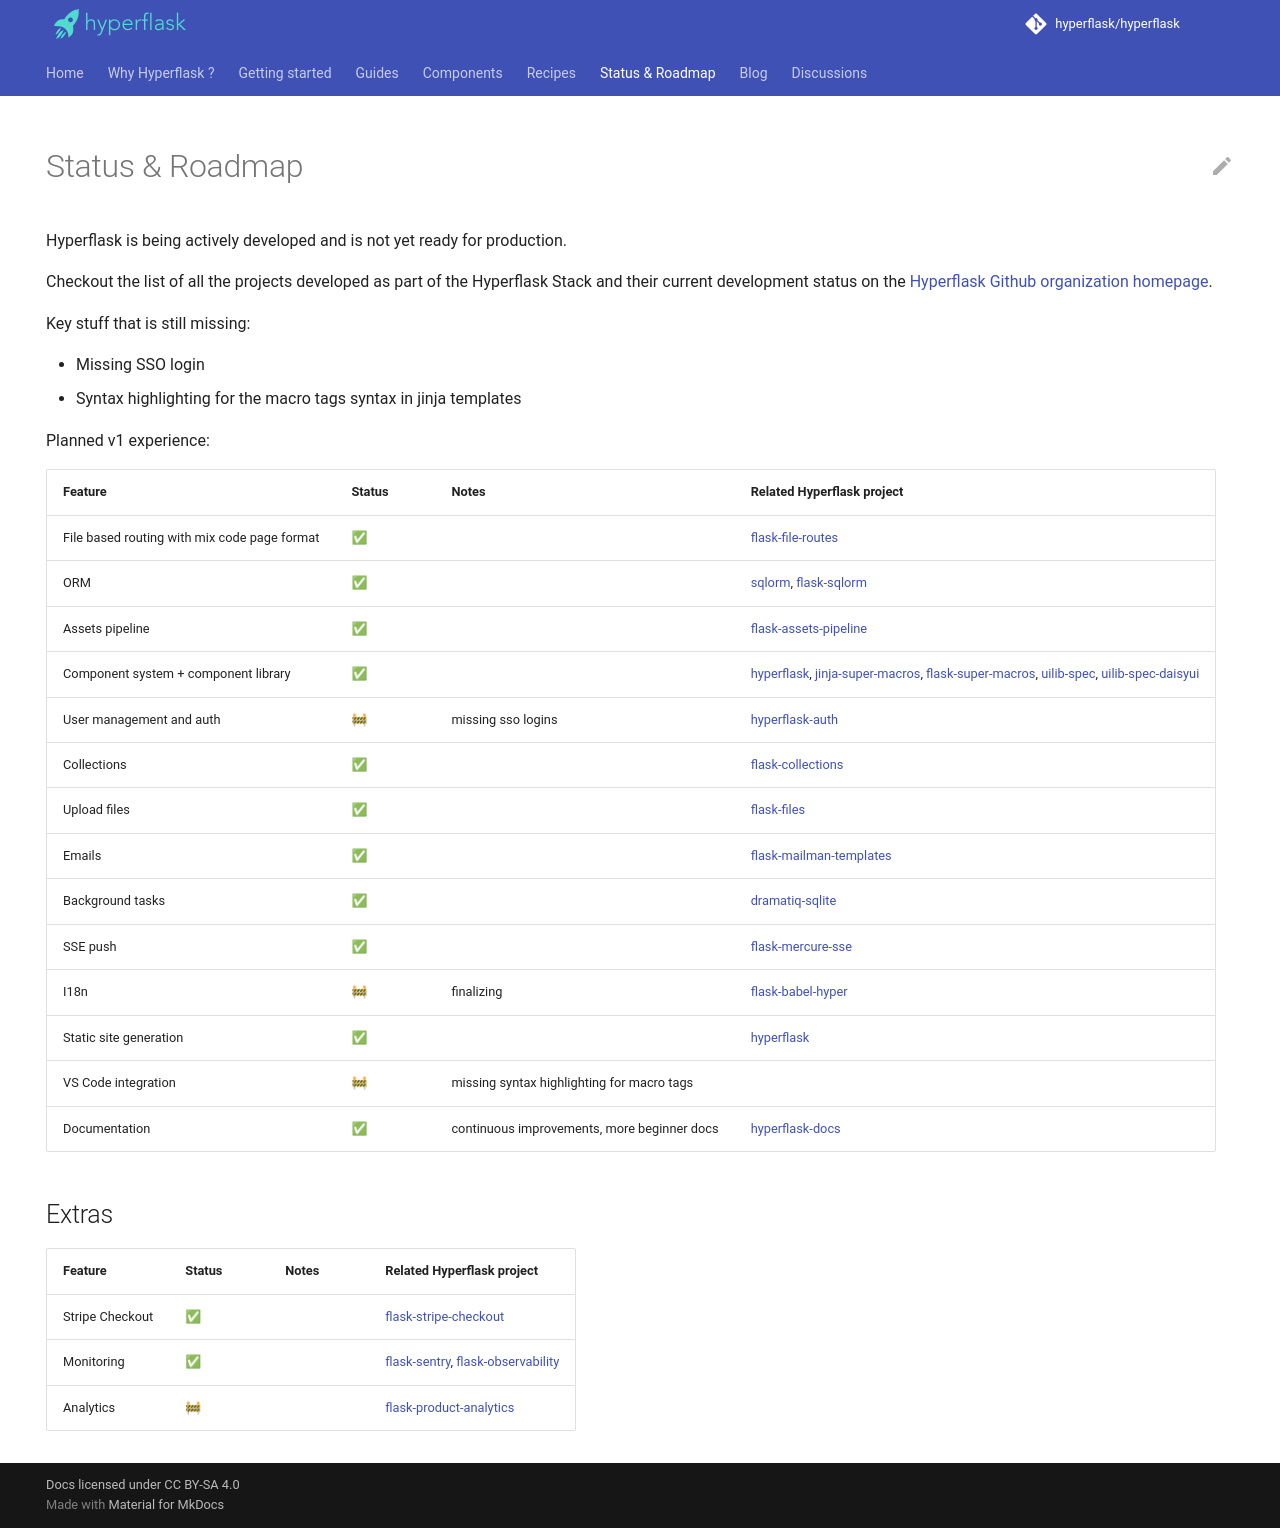

repository: hyperflask/hyperflask-docs · page: roadmap/index.html · generator: mkdocs

---
hide: [navigation, footer, toc]
---
# Status & Roadmap

Hyperflask is being actively developed and is not yet ready for production.

Checkout the list of all the projects developed as part of the Hyperflask Stack and their current development status on the [Hyperflask Github organization homepage](https://github.com/hyperflask).

Key stuff that is still missing:

- Missing SSO login
- Syntax highlighting for the macro tags syntax in jinja templates

Planned v1 experience:

| Feature | Status | Notes | Related Hyperflask project |
| --- | --- | --- | --- |
| File based routing with mix code page format | ✅ |  | [flask-file-routes](https://github.com/hyperflask/flask-file-routes)
| ORM | ✅ | | [sqlorm](https://github.com/hyperflask/sqlorm), [flask-sqlorm](https://github.com/hyperflask/flask-sqlorm)
| Assets pipeline | ✅ | | [flask-assets-pipeline](https://github.com/hyperflask/flask-assets-pipeline)
| Component system + component library | ✅ | | [hyperflask](https://github.com/hyperflask/hyperflask), [jinja-super-macros](https://github.com/hyperflask/jinja-super-macros), [flask-super-macros](https://github.com/hyperflask/flask-super-macros), [uilib-spec](https://github.com/hyperflask/uilib-spec), [uilib-spec-daisyui](https://github.com/hyperflask/uilib-spec-daisyui)
| User management and auth | 🚧 | missing sso logins | [hyperflask-auth](https://github.com/hyperflask/hyperflask-auth)
| Collections | ✅ |  | [flask-collections](https://github.com/hyperflask/flask-collections)
| Upload files | ✅ | | [flask-files](https://github.com/hyperflask/flask-files)
| Emails | ✅ | | [flask-mailman-templates](https://github.com/hyperflask/flask-mailman-templates)
| Background tasks | ✅ | | [dramatiq-sqlite](https://github.com/hyperflask/dramatiq-sqlite)
| SSE push | ✅ | | [flask-mercure-sse](https://github.com/hyperflask/flask-mercure-sse)
| I18n | 🚧 | finalizing | [flask-babel-hyper](https://github.com/hyperflask/flask-babel-hyper)
| Static site generation | ✅ | | [hyperflask](https://github.com/hyperflask/hyperflask)
| VS Code integration | 🚧 | missing syntax highlighting for macro tags | 
| Documentation | ✅ | continuous improvements, more beginner docs | [hyperflask-docs](https://github.com/hyperflask/hyperflask-docs)

## Extras

| Feature | Status | Notes | Related Hyperflask project |
| --- | --- | --- | --- |
| Stripe Checkout | ✅ | | [flask-stripe-checkout](https://github.com/hyperflask/flask-stripe-checkout)
| Monitoring | ✅ | | [flask-sentry](https://github.com/hyperflask/flask-sentry), [flask-observability](https://github.com/hyperflask/flask-observability)
| Analytics | 🚧 | | [flask-product-analytics](https://github.com/hyperflask/flask-product-analytics)
